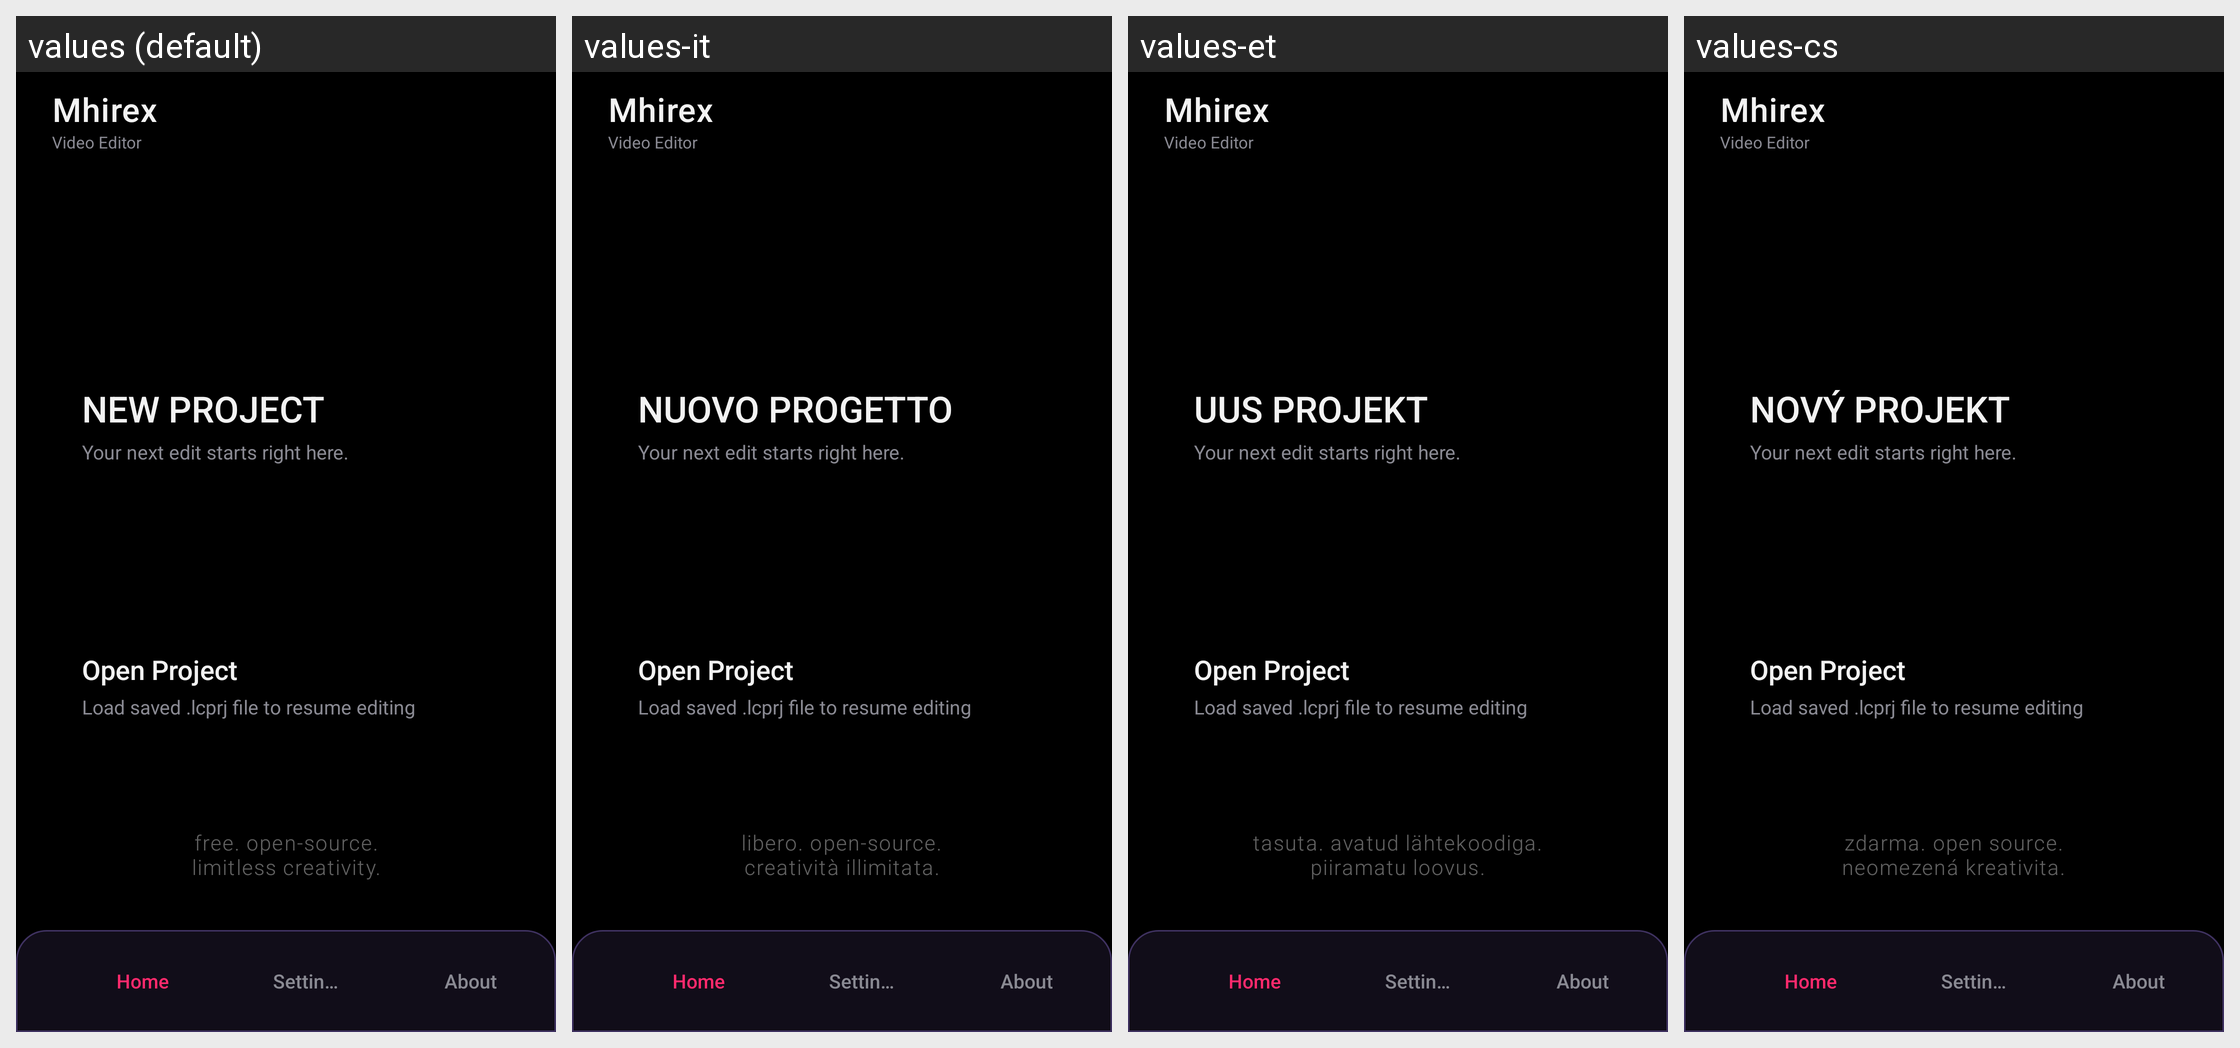

Locale-by-locale string values for the Android screen shown in this grid:
Android screen res/layout/activity_main.xml rendered under 4 locales, left to right: values (default), values-it, values-et, values-cs. Device: Nexus 5 (rendered at 1080×1920; each locale shown at half size, 540×960, under a caption strip naming it); theme AppTheme.
Other locales in the repository, not shown: values-ar, values-de, values-es, values-gu, values-hi, values-in, values-nl, values-pt-rBR, values-ru, values-sk, values-ta, values-tr, values-zh-rCN.
Strings drawn on this screen, with the default value and each locale's value (text and hints the layout hard-codes, and strings that could not be matched under every locale, appear in the picture but are not listed):

app_name
  values: Mhirex
  values-it: Mhirex
  values-et: Mhirex
  values-cs: Mhirex

str_new_project
  values: NEW PROJECT
  values-it: NUOVO PROGETTO
  values-et: UUS PROJEKT
  values-cs: NOVÝ PROJEKT

str_free_open_source_nlimitless_cr
  values: free. open-source.
      limitless creativity.
  values-it: libero. open-source.
      creatività illimitata.
  values-et: tasuta. avatud lähtekoodiga.
      piiramatu loovus.
  values-cs: zdarma. open source.
      neomezená kreativita.
